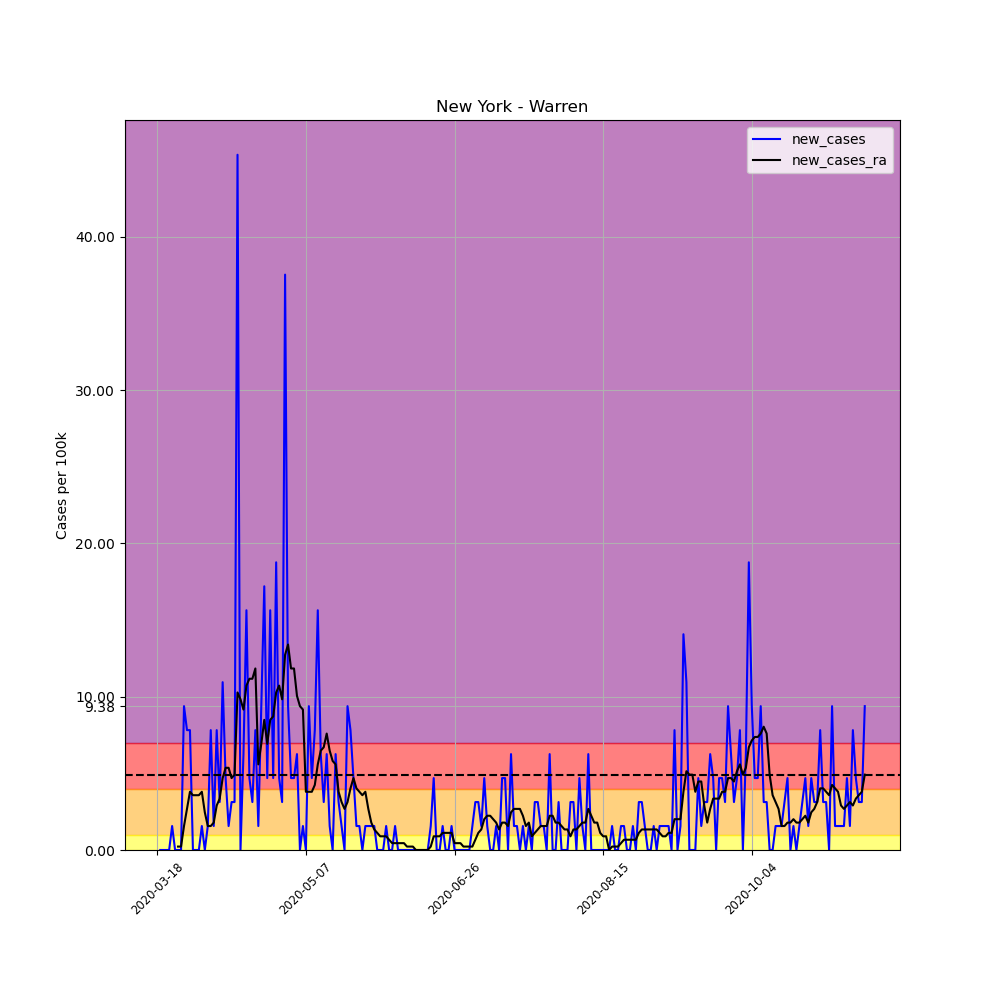

The file beside this chart, header and first rows:
, date, county, state, fips, cases, deaths, COUNTY, STNAME, CTYNAME, POPESTIMATE2019, per_100k, per_100k_ra, new_cases, new_cases_ra
144947, 2020-03-18, Warren, New York, 36113, 1, 0, 113, New York, Warren, 63944, 1.564, , , 
144948, 2020-03-19, Warren, New York, 36113, 1, 0, 113, New York, Warren, 63944, 1.564, , 0.0, 
144949, 2020-03-20, Warren, New York, 36113, 1, 0, 113, New York, Warren, 63944, 1.564, , 0.0, 
144950, 2020-03-21, Warren, New York, 36113, 1, 0, 113, New York, Warren, 63944, 1.564, , 0.0, 
144951, 2020-03-22, Warren, New York, 36113, 1, 0, 113, New York, Warren, 63944, 1.564, , 0.0, 
144952, 2020-03-23, Warren, New York, 36113, 2, 0, 113, New York, Warren, 63944, 3.128, , 1.564, 
144953, 2020-03-24, Warren, New York, 36113, 2, 0, 113, New York, Warren, 63944, 3.128, 2.011, 0.0, 
144954, 2020-03-25, Warren, New York, 36113, 2, 0, 113, New York, Warren, 63944, 3.128, 2.234, 0.0, 0.2234
144955, 2020-03-26, Warren, New York, 36113, 2, 0, 113, New York, Warren, 63944, 3.128, 2.458, 0.0, 0.2234
144956, 2020-03-27, Warren, New York, 36113, 8, 0, 113, New York, Warren, 63944, 12.51, 4.021, 9.383, 1.564
144957, 2020-03-28, Warren, New York, 36113, 13, 0, 113, New York, Warren, 63944, 20.33, 6.702, 7.819, 2.681
144958, 2020-03-29, Warren, New York, 36113, 18, 0, 113, New York, Warren, 63944, 28.15, 10.5, 7.819, 3.798
144959, 2020-03-30, Warren, New York, 36113, 18, 0, 113, New York, Warren, 63944, 28.15, 14.07, 0.0, 3.575
144960, 2020-03-31, Warren, New York, 36113, 18, 0, 113, New York, Warren, 63944, 28.15, 17.65, 0.0, 3.575
144961, 2020-04-01, Warren, New York, 36113, 18, 0, 113, New York, Warren, 63944, 28.15, 21.22, 0.0, 3.575
144962, 2020-04-02, Warren, New York, 36113, 19, 0, 113, New York, Warren, 63944, 29.71, 25.02, 1.564, 3.798
144963, 2020-04-03, Warren, New York, 36113, 19, 0, 113, New York, Warren, 63944, 29.71, 27.48, 0.0, 2.458
144964, 2020-04-04, Warren, New York, 36113, 20, 1, 113, New York, Warren, 63944, 31.28, 29.04, 1.564, 1.564
144965, 2020-04-05, Warren, New York, 36113, 25, 1, 113, New York, Warren, 63944, 39.1, 30.61, 7.819, 1.564
144966, 2020-04-06, Warren, New York, 36113, 26, 1, 113, New York, Warren, 63944, 40.66, 32.39, 1.564, 1.787
144967, 2020-04-07, Warren, New York, 36113, 31, 1, 113, New York, Warren, 63944, 48.48, 35.3, 7.819, 2.904
144968, 2020-04-08, Warren, New York, 36113, 33, 1, 113, New York, Warren, 63944, 51.61, 38.65, 3.128, 3.351
144969, 2020-04-09, Warren, New York, 36113, 40, 1, 113, New York, Warren, 63944, 62.55, 43.34, 10.95, 4.692
144970, 2020-04-10, Warren, New York, 36113, 43, 1, 113, New York, Warren, 63944, 67.25, 48.7, 4.692, 5.362
144971, 2020-04-11, Warren, New York, 36113, 44, 1, 113, New York, Warren, 63944, 68.81, 54.07, 1.564, 5.362
144972, 2020-04-12, Warren, New York, 36113, 46, 1, 113, New York, Warren, 63944, 71.94, 58.76, 3.128, 4.692
144973, 2020-04-13, Warren, New York, 36113, 48, 1, 113, New York, Warren, 63944, 75.07, 63.67, 3.128, 4.915
144974, 2020-04-14, Warren, New York, 36113, 77, 3, 113, New York, Warren, 63944, 120.4, 73.95, 45.35, 10.28
144975, 2020-04-15, Warren, New York, 36113, 77, 4, 113, New York, Warren, 63944, 120.4, 83.78, 0.0, 9.83
144976, 2020-04-16, Warren, New York, 36113, 81, 5, 113, New York, Warren, 63944, 126.7, 92.94, 6.255, 9.16
144977, 2020-04-17, Warren, New York, 36113, 91, 5, 113, New York, Warren, 63944, 142.3, 103.7, 15.64, 10.72
144978, 2020-04-18, Warren, New York, 36113, 94, 5, 113, New York, Warren, 63944, 147, 114.8, 4.692, 11.17
144979, 2020-04-19, Warren, New York, 36113, 96, 6, 113, New York, Warren, 63944, 150.1, 126, 3.128, 11.17
144980, 2020-04-20, Warren, New York, 36113, 101, 6, 113, New York, Warren, 63944, 158, 137.8, 7.819, 11.84
144981, 2020-04-21, Warren, New York, 36113, 102, 6, 113, New York, Warren, 63944, 159.5, 143.4, 1.564, 5.585
144982, 2020-04-22, Warren, New York, 36113, 108, 6, 113, New York, Warren, 63944, 168.9, 150.4, 9.383, 6.926
144983, 2020-04-23, Warren, New York, 36113, 119, 7, 113, New York, Warren, 63944, 186.1, 158.8, 17.2, 8.49
144984, 2020-04-24, Warren, New York, 36113, 122, 7, 113, New York, Warren, 63944, 190.8, 165.8, 4.692, 6.926
144985, 2020-04-25, Warren, New York, 36113, 132, 7, 113, New York, Warren, 63944, 206.4, 174.3, 15.64, 8.49
144986, 2020-04-26, Warren, New York, 36113, 135, 8, 113, New York, Warren, 63944, 211.1, 183, 4.692, 8.713
144987, 2020-04-27, Warren, New York, 36113, 147, 8, 113, New York, Warren, 63944, 229.9, 193.2, 18.77, 10.28
144988, 2020-04-28, Warren, New York, 36113, 150, 8, 113, New York, Warren, 63944, 234.6, 204, 4.692, 10.72
144989, 2020-04-29, Warren, New York, 36113, 152, 9, 113, New York, Warren, 63944, 237.7, 213.8, 3.128, 9.83
144990, 2020-04-30, Warren, New York, 36113, 176, 9, 113, New York, Warren, 63944, 275.2, 226.5, 37.53, 12.73
144991, 2020-05-01, Warren, New York, 36113, 182, 9, 113, New York, Warren, 63944, 284.6, 239.9, 9.383, 13.4
144992, 2020-05-02, Warren, New York, 36113, 185, 10, 113, New York, Warren, 63944, 289.3, 251.8, 4.692, 11.84
144993, 2020-05-03, Warren, New York, 36113, 188, 11, 113, New York, Warren, 63944, 294, 263.6, 4.692, 11.84
144994, 2020-05-04, Warren, New York, 36113, 192, 11, 113, New York, Warren, 63944, 300.3, 273.7, 6.255, 10.05
144995, 2020-05-05, Warren, New York, 36113, 192, 12, 113, New York, Warren, 63944, 300.3, 283.1, 0.0, 9.383
144996, 2020-05-06, Warren, New York, 36113, 193, 20, 113, New York, Warren, 63944, 301.8, 292.2, 1.564, 9.16
144997, 2020-05-07, Warren, New York, 36113, 193, 21, 113, New York, Warren, 63944, 301.8, 296, 0.0, 3.798
144998, 2020-05-08, Warren, New York, 36113, 199, 22, 113, New York, Warren, 63944, 311.2, 299.8, 9.383, 3.798
144999, 2020-05-09, Warren, New York, 36113, 202, 22, 113, New York, Warren, 63944, 315.9, 303.6, 4.692, 3.798
145000, 2020-05-10, Warren, New York, 36113, 207, 22, 113, New York, Warren, 63944, 323.7, 307.9, 7.819, 4.245
145001, 2020-05-11, Warren, New York, 36113, 217, 22, 113, New York, Warren, 63944, 339.4, 313.4, 15.64, 5.585
145002, 2020-05-12, Warren, New York, 36113, 221, 23, 113, New York, Warren, 63944, 345.6, 319.9, 6.255, 6.479
145003, 2020-05-13, Warren, New York, 36113, 223, 24, 113, New York, Warren, 63944, 348.7, 326.6, 3.128, 6.702
145004, 2020-05-14, Warren, New York, 36113, 227, 24, 113, New York, Warren, 63944, 355, 334.2, 6.255, 7.596
145005, 2020-05-15, Warren, New York, 36113, 228, 26, 113, New York, Warren, 63944, 356.6, 340.7, 1.564, 6.479
145006, 2020-05-16, Warren, New York, 36113, 228, 27, 113, New York, Warren, 63944, 356.6, 346.5, 0.0, 5.809
... 179 more rows
